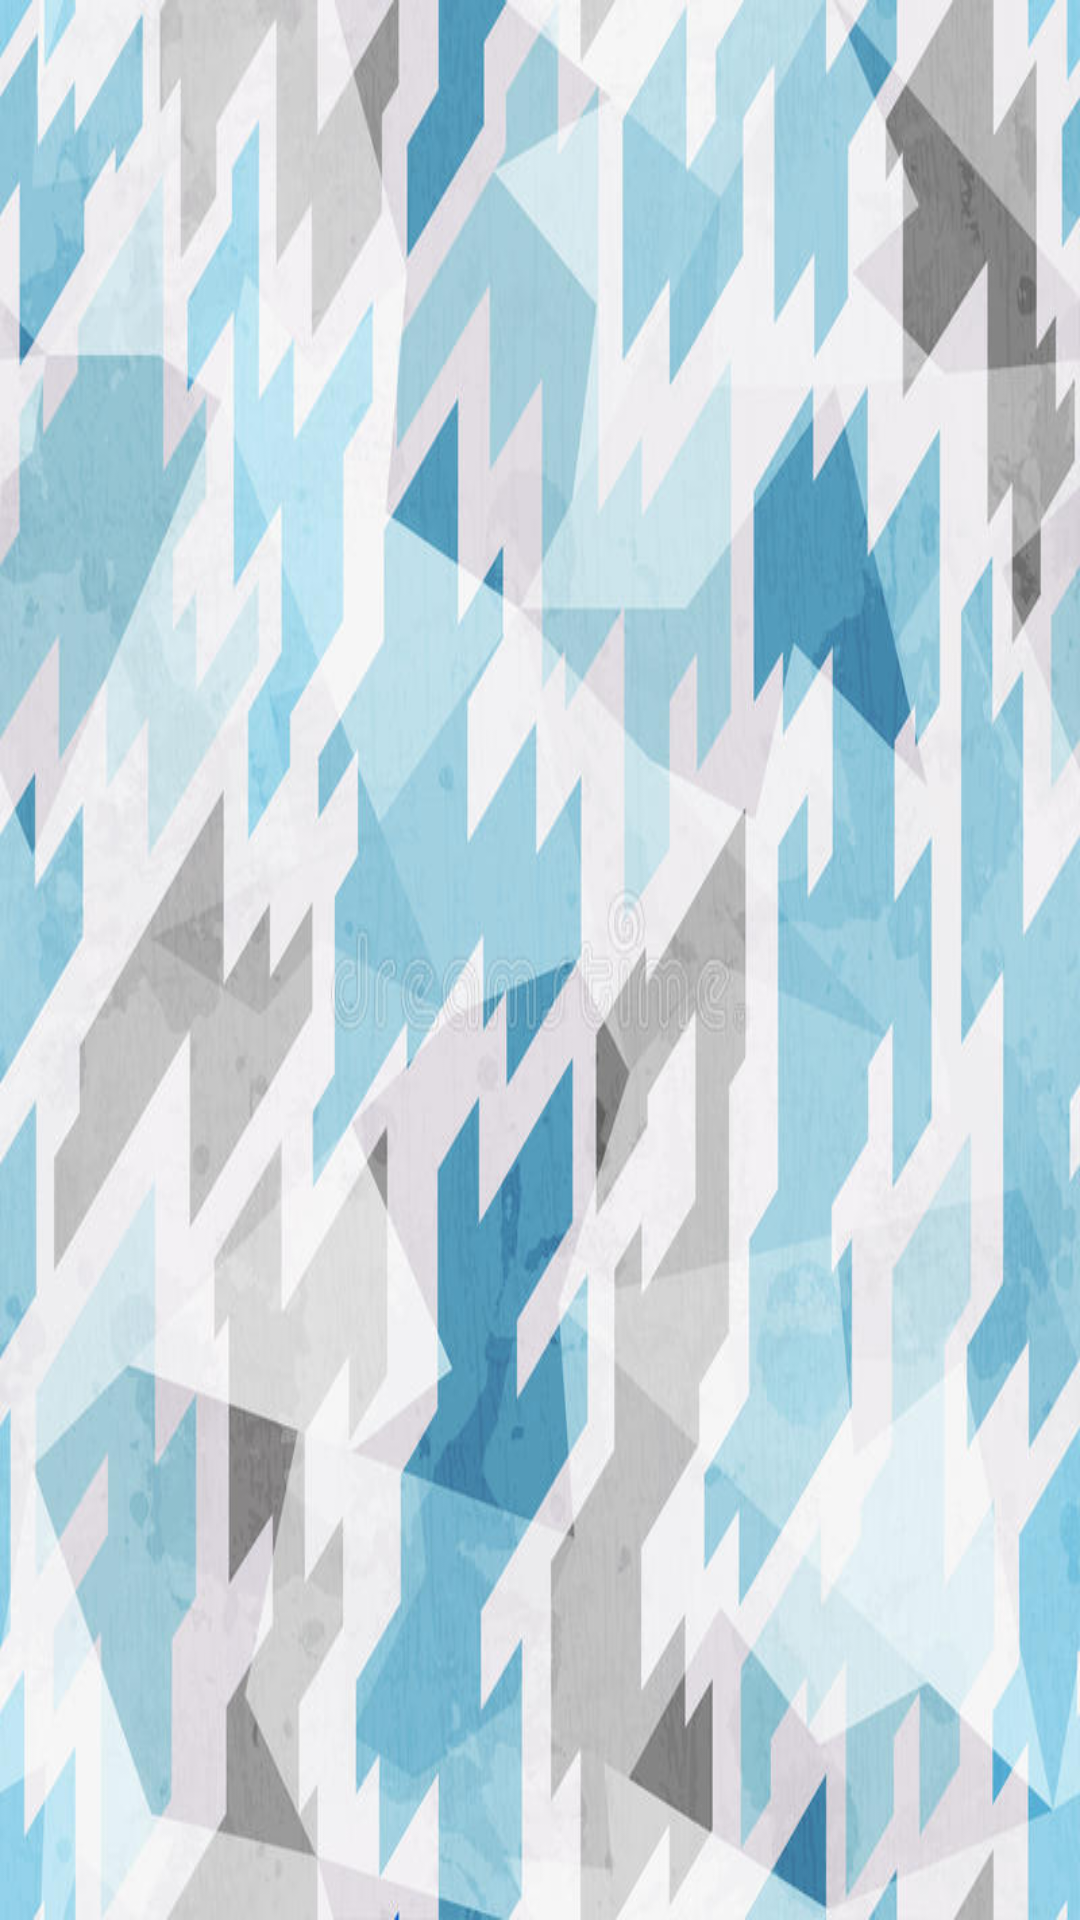

The Android layout XML behind this screen, and the referenced resources:
<!-- AndroidManifest.xml: application theme AppTheme -->
<!-- res/layout/header.xml -->
<?xml version="1.0" encoding="UTF-8"?>

<LinearLayout
    android:background="@drawable/abstr"
    android:layout_height="190dp"
    android:layout_width="match_parent"
    android:orientation="vertical"
    android:gravity="center"
    xmlns:android="http://schemas.android.com/apk/res/android"
    >

    <ImageView

        android:layout_width="170sp"
        android:layout_height="160sp"
        android:id="@+id/imv"
        android:src="@drawable/driver"

        android:layout_gravity="center|bottom"/>
</LinearLayout>
<!-- resources referenced by this layout -->
<resources>
  <!-- drawable abstr: jpg bitmap (drawable, 79123 bytes) -->
  <style name="AppTheme" parent="Theme.AppCompat.Light.DarkActionBar">
          
          <item name="colorPrimary">@color/colorPrimary</item>
          <item name="colorPrimaryDark">@color/colorPrimaryDark</item>
          <item name="colorAccent">@color/colorAccent</item>
  
  
          <item name="windowActionBar">false</item>
          <item name="windowNoTitle">true</item>
          <item name="android:statusBarColor">@color/colorPrimaryDark</item>
  
      </style>
  <!-- not gathered from this repository: default colours our renderer supplied (Android Studio template values) -->
  <color name="colorPrimary">#FF6200EE</color>
  <color name="colorPrimaryDark">#FF3700B3</color>
  <color name="colorAccent">#FF03DAC5</color>
</resources>
